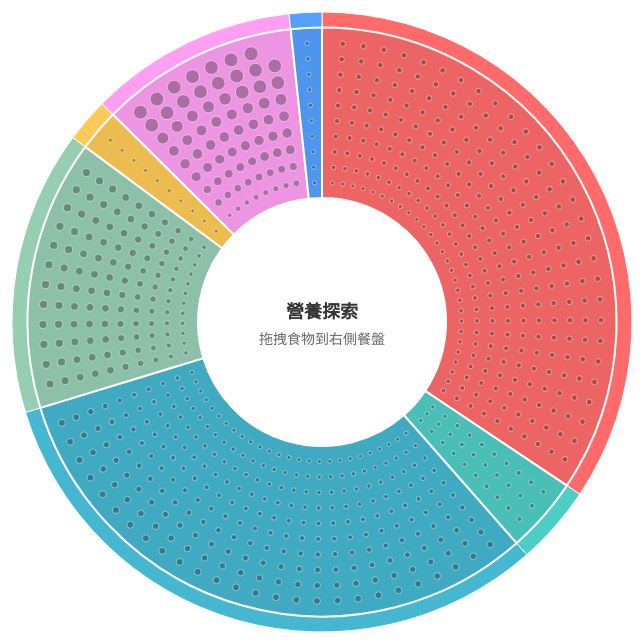
D3 v6 page, settled after 480 driven frames (8 s of simulated time); the page loaded 1 data file(s).


        // 全域變數
        let currentTDEE = Infinity;
        let currentStats = {
            Energy_kcal: 0, Protein_g: 0, Fat_g: 0, Carb_g: 0, Sugar_g: 0, Fiber_g: 0,
            VitA_mcg: 0, VitB6_mg: 0, VitB12_mcg: 0, VitC_mg: 0, VitE_mg: 0,
            Folate_mcg: 0, Niacin_mg: 0, Riboflavin_mg: 0, Thiamin_mg: 0,
            Calcium_mg: 0, Copper_mcg: 0, Iron_mg: 0, Magnesium_mg: 0,
            Manganese_mg: 0, Phosphorus_mg: 0, Selenium_mcg: 0, Zinc_mg: 0
        };
        let recommended = {};
        let inPlateItems = new Map();
        let allFoodsData = [];
        let currentGender = 'male';
        let currentAge = 30;
        let currentSortField = 'energy';
        let comparisonFoods = [];
        let globalProcessedData = [];
        let globalDietGroupColors = null;
        let nutritionDisplayMode = 'all';

        // 餐別比例設定
        const mealRatios = {
            breakfast: {
                name: '早餐',
                ratios: { grains: 30, protein: 20, vegetables: 30, others: 20 }
            },
            lunch: {
                name: '午餐',
                ratios: { grains: 40, protein: 30, vegetables: 25, others: 5 }
            },
            dinner: {
                name: '晚餐',
                ratios: { grains: 20, protein: 40, vegetables: 40, others: 0 }
            }
        };

        // 營養素建議攝取量 (RDA)
        const nutrientRDA = {
            Protein_g: { male: 56, female: 46 },
            Fat_g: null,
            Carb_g: null,
            Sugar_g: null,
            Fiber_g: {
                male: { '19-50': 38, '51+': 30 },
                female: { '19-50': 25, '51+': 21 }
            },
            VitA_mcg: { male: 900, female: 700 },
            VitB6_mg: { min: 1.3, max: 1.7 },
            VitB12_mcg: 2.4,
            VitC_mg: { male: 90, female: 75 },
            VitE_mg: 15,
            Folate_mcg: 400,
            Niacin_mg: { male: 16, female: 14 },
            Riboflavin_mg: { male: 1.3, female: 1.1 },
            Thiamin_mg: { male: 1.2, female: 1.1 },
            Calcium_mg: { min: 1000, max: 1200 },
            Copper_mcg: 900,
            Iron_mg: { male: 8, female: 18 },
            Magnesium_mg: { male: 420, female: 310 },
            Manganese_mg: { male: 2.3, female: 1.8 },
            Phosphorus_mg: 700,
            Selenium_mcg: 55,
            Zinc_mg: { male: 11, female: 8 }
        };

        // 餐盤中心位置
        const plateCenter = { x: 175, y: 175 };
        const plateRadius = 100;

        // 主要營養素圓圈位置
        const nutrientOffsets = {
            Energy_kcal: { x: 0, y: -140 },
            Protein_g: { x: 121, y: -70 },
            Fat_g: { x: 121, y: 70 },
            Carb_g: { x: 0, y: 140 },
            Sugar_g: { x: -121, y: 70 },
            Fiber_g: { x: -121, y: -70 }
        };

        // 營養素圓圈大小比例
        const nutrientScales = {
            Energy_kcal: d3.scaleSqrt().domain([0, 3000]).range([20, 35]).clamp(true),
            Protein_g: d3.scaleSqrt().domain([0, 200]).range([20, 35]).clamp(true),
            Fat_g: d3.scaleSqrt().domain([0, 150]).range([20, 35]).clamp(true),
            Carb_g: d3.scaleSqrt().domain([0, 400]).range([20, 35]).clamp(true),
            Sugar_g: d3.scaleSqrt().domain([0, 200]).range([20, 35]).clamp(true),
            Fiber_g: d3.scaleSqrt().domain([0, 100]).range([20, 35]).clamp(true)
        };

        // 更新餐別比例顯示
        function updateMealRatios() {
            const mealType = document.getElementById('mealType').value;
            const meal = mealRatios[mealType];
            const ratiosDiv = document.getElementById('meal-ratios');

            ratiosDiv.innerHTML = `
                <h4>${meal.name}建議比例</h4>
                <div class="ratio-item"><span>全穀類:</span><span>${meal.ratios.grains}%</span></div>
                <div class="ratio-item"><span>蛋豆魚肉類:</span><span>${meal.ratios.protein}%</span></div>
                <div class="ratio-item"><span>蔬菜水果:</span><span>${meal.ratios.vegetables}%</span></div>
                <div class="ratio-item"><span>其他:</span><span>${meal.ratios.others}%</span></div>
            `;
        }

        // 獲取營養素建議值
        function getNutrientRecommendation(nutrient) {
            const rda = nutrientRDA[nutrient];
            if (!rda) return null;

            if (typeof rda === 'number') return rda;

            if (rda.male && rda.female) {
                return rda[currentGender];
            }

            if (rda.min && rda.max) {
                return rda.min;
            }

            return rda;
        }

        // 計算纖維建議攝取量
        function getFiberRecommendation() {
            const fiberRDA = nutrientRDA.Fiber_g[currentGender];
            if (currentAge >= 51) {
                return fiberRDA['51+'];
            } else {
                return fiberRDA['19-50'];
            }
        }

        // TDEE 計算函數
        function calculateTDEE() {
            const h = +document.getElementById("height").value;
            const w = +document.getElementById("weight").value;
            const a = +document.getElementById("age").value;
            const g = document.getElementById("gender").value;
            const act = +document.getElementById("activity").value;

            if (!h || !w || !a || !act) {
                alert("請輸入完整資訊");
                return;
            }

            currentAge = a;
            currentGender = g;

            const bmr = g === "male"
                ? 10 * w + 6.25 * h - 5 * a + 5
                : 10 * w + 6.25 * h - 5 * a - 161;

            currentTDEE = bmr * act;

            document.getElementById("tdee-display").innerText = `TDEE: ${Math.round(currentTDEE)} kcal`;

            // 建議營養素攝取量計算
            recommended = {
                Energy_kcal: currentTDEE,
                Protein_g: getNutrientRecommendation('Protein_g'),
                Fat_g: (0.25 * currentTDEE) / 9,
                Carb_g: (0.5 * currentTDEE) / 4,
                Sugar_g: (0.1 * currentTDEE) / 4,
                Fiber_g: getFiberRecommendation(),
                VitA_mcg: getNutrientRecommendation('VitA_mcg'),
                VitB6_mg: getNutrientRecommendation('VitB6_mg'),
                VitB12_mcg: getNutrientRecommendation('VitB12_mcg'),
                VitC_mg: getNutrientRecommendation('VitC_mg'),
                VitE_mg: getNutrientRecommendation('VitE_mg'),
                Folate_mcg: getNutrientRecommendation('Folate_mcg'),
                Niacin_mg: getNutrientRecommendation('Niacin_mg'),
                Riboflavin_mg: getNutrientRecommendation('Riboflavin_mg'),
                Thiamin_mg: getNutrientRecommendation('Thiamin_mg'),
                Calcium_mg: getNutrientRecommendation('Calcium_mg'),
                Copper_mcg: getNutrientRecommendation('Copper_mcg'),
                Iron_mg: getNutrientRecommendation('Iron_mg'),
                Magnesium_mg: getNutrientRecommendation('Magnesium_mg'),
                Manganese_mg: getNutrientRecommendation('Manganese_mg'),
                Phosphorus_mg: getNutrientRecommendation('Phosphorus_mg'),
                Selenium_mcg: getNutrientRecommendation('Selenium_mcg'),
                Zinc_mg: getNutrientRecommendation('Zinc_mg')
            };

            updateNutrientsDisplay();
            updateNutrientStatus();
            document.getElementById("recommend-display").innerHTML = `
                <div>蛋白質: ${Math.round(recommended.Protein_g)} g</div>
                <div>脂肪: ${Math.round(recommended.Fat_g)} g</div>
                <div>碳水化合物: ${Math.round(recommended.Carb_g)} g</div>
                <div>纖維: ${Math.round(recommended.Fiber_g)} g</div>
            `;

            updateFoodAvailability();
        }

        // 建立營養素圓圈
        function createNutrientCircles() {
            const plateContainer = document.querySelector('.plate-container');

            Object.keys(nutrientOffsets).forEach(nutrient => {
                const offset = nutrientOffsets[nutrient];

                const circle = document.createElement('div');
                circle.className = 'nutrient-circle';
                circle.id = `nutrient-${nutrient}`;
                circle.style.left = `${plateCenter.x + offset.x - 25}px`;
                circle.style.top = `${plateCenter.y + offset.y - 25}px`;
                circle.style.width = '50px';
                circle.style.height = '50px';

                const label = nutrient.replace('_', ' ');
                circle.innerHTML = `<div>${label}<br/>0</div>`;

                plateContainer.appendChild(circle);
            });
        }

        // 更新營養素圓圈顯示
        function updateNutrientsDisplay() {
            Object.keys(nutrientOffsets).forEach(nutrient => {
                const circle = document.getElementById(`nutrient-${nutrient}`);
                const value = currentStats[nutrient];
                const recommendedValue = recommended[nutrient];

                // 更新大小
                const size = nutrientScales[nutrient](value);
                circle.style.width = `${size * 2}px`;
                circle.style.height = `${size * 2}px`;

                // 重新計算位置
                const offset = nutrientOffsets[nutrient];
                circle.style.left = `${plateCenter.x + offset.x - size}px`;
                circle.style.top = `${plateCenter.y + offset.y - size}px`;

                // 更新顏色狀態
                circle.classList.remove('complete', 'over-limit', 'insufficient', 'started');

                if (nutrient === 'Energy_kcal') {
                    if (value > currentTDEE) {
                        circle.classList.add('over-limit');
                    } else if (value >= currentTDEE * 0.8) {
                        circle.classList.add('complete');
                    } else if (value > 0) {
                        circle.classList.add('started');
                    }
                } else if (recommendedValue) {
                    if (value > recommendedValue) {
                        if (nutrient === 'Sugar_g') {
                            circle.classList.add('over-limit');
                        } else {
                            circle.classList.add('over-limit');
                        }
                    } else if (value >= recommendedValue) {
                        circle.classList.add('complete');
                    } else if (value > 0) {
                        circle.classList.add('started');
                    }
                }
                // 更新文字
                const label = nutrient.replace('_', '<br/>');
                const displayValue = value < 1 ? value.toFixed(1) : Math.round(value);
                circle.innerHTML = `<div>${label}<br/>${displayValue}</div>`;
            });

            document.getElementById('current-energy').textContent = Math.round(currentStats.Energy_kcal);
        }

        // 更新營養素狀態列表
        function updateNutrientStatus() {
            const nutrientList = document.getElementById('nutrient-list');
            let html = '';

            const mainNutrients = ['Protein_g', 'Fat_g', 'Carb_g', 'Sugar_g', 'Fiber_g'];
            const vitamins = ['VitA_mcg', 'VitB6_mg', 'VitB12_mcg', 'VitC_mg', 'VitE_mg', 'Folate_mcg', 'Niacin_mg', 'Riboflavin_mg', 'Thiamin_mg'];
            const minerals = ['Calcium_mg', 'Copper_mcg', 'Iron_mg', 'Magnesium_mg', 'Manganese_mg', 'Phosphorus_mg', 'Selenium_mcg', 'Zinc_mg'];

            [...mainNutrients, ...vitamins, ...minerals].forEach(nutrient => {
                const current = currentStats[nutrient];
                const target = recommended[nutrient];

                if (target) {
                    const percentage = (current / target) * 100;
                    let status = '';
                    let statusClass = '';

                    if (nutrient === 'Sugar_g' && current > target) {
                        status = '超標';
                        statusClass = 'over-limit';
                    } else if (percentage >= 100) {
                        status = '達標';
                        statusClass = 'complete';
                    } else if (percentage >= 50) {
                        status = `${Math.round(percentage)}%`;
                        statusClass = '';
                    } else {
                        status = `不足 (${Math.round(percentage)}%)`;
                        statusClass = 'insufficient';
                    }

                    const displayValue = current < 1 ? current.toFixed(2) : current.toFixed(1);
                    const displayTarget = target < 1 ? target.toFixed(2) : target.toFixed(1);
                    const unit = nutrient.includes('mcg') ? 'μg' : (nutrient.includes('mg') ? 'mg' : 'g');

                    html += `
                        <div class="nutrient-item">
                            <span>${nutrient.replace('_', ' ').replace('mcg', '').replace('mg', '').replace('g', '')}:</span>
                            <span class="nutrient-value ${statusClass}">${displayValue}/${displayTarget}${unit} (${status})</span>
                        </div>
                    `;
                }
            });

            nutrientList.innerHTML = html;
        }

        // 更新食物可用性
        function updateFoodAvailability() {
            d3.selectAll('.individual-food').each(function (d) {
                const circle = d3.select(this);

                // 檢查是否已在餐盤中
                if (d.inPlate) {
                    return; // 已在餐盤中的不處理
                }

                let shouldDisable = false;

                // 檢查 TDEE 限制
                if (currentTDEE !== Infinity) {
                    const wouldExceedTDEE = (currentStats.Energy_kcal + d.energy) > currentTDEE;
                    if (wouldExceedTDEE) {
                        shouldDisable = true;
                    }
                }

                // 檢查營養素是否會過量
                if (recommended.Sugar_g && (currentStats.Sugar_g + d.sugar) > recommended.Sugar_g * 1.2) {
                    shouldDisable = true;
                }
                if (recommended.Protein_g && (currentStats.Protein_g + d.protein) > recommended.Protein_g * 2) {
                    shouldDisable = true;
                }
                if (recommended.Fat_g && (currentStats.Fat_g + d.fat) > recommended.Fat_g * 1.5) {
                    shouldDisable = true;
                }

                // 設定樣式
                if (shouldDisable) {
                    circle.classed('disabled', true)
                        .style('opacity', 0.3)
                        .style('pointer-events', 'none')
                        .style('cursor', 'not-allowed');
                } else {
                    circle.classed('disabled', false)
                        .style('opacity', 0.9)
                        .style('pointer-events', 'all')
                        .style('cursor', 'pointer');
                }
            });
        }

        // 在餐盤中顯示食物
        function addFoodToPlate(food) {
            const plate = document.getElementById('plate');
            const foodItem = document.createElement('div');
            foodItem.className = 'plate-food-item';
            foodItem.id = `plate-food-${food.id}`;

            // 隨機位置在餐盤內
            const angle = Math.random() * 2 * Math.PI;
            const radius = Math.random() * (plateRadius - 20) + 10;
            const x = Math.cos(angle) * radius + plateRadius;
            const y = Math.sin(angle) * radius + plateRadius;

            foodItem.style.left = `${x - 6}px`;
            foodItem.style.top = `${y - 6}px`;
            foodItem.style.backgroundColor = food.dietGroupColor;
            foodItem.title = food.description;

            // 拖拽移除功能
            let isDragging = false;
            let startX, startY;

            foodItem.onmousedown = (e) => {
                isDragging = false;
                startX = e.clientX;
                startY = e.clientY;

                const onMouseMove = (e) => {
                    const dx = e.clientX - startX;
                    const dy = e.clientY - startY;

                    if (Math.abs(dx) > 5 || Math.abs(dy) > 5) {
                        isDragging = true;
                    }

                    if (isDragging) {
                        foodItem.style.left = `${parseInt(foodItem.style.left) + dx}px`;
                        foodItem.style.top = `${parseInt(foodItem.style.top) + dy}px`;
                        startX = e.clientX;
                        startY = e.clientY;
                    }
                };

                const onMouseUp = (e) => {
                    document.removeEventListener('mousemove', onMouseMove);
                    document.removeEventListener('mouseup', onMouseUp);

                    if (isDragging) {
                        // 檢查是否拖出餐盤
                        const rect = foodItem.getBoundingClientRect();
                        const plateRect = document.querySelector('.plate').getBoundingClientRect();

                        const centerX = rect.left + rect.width / 2;
                        const centerY = rect.top + rect.height / 2;

                        const isOutside = centerX < plateRect.left ||
                            centerX > plateRect.right ||
                            centerY < plateRect.top ||
                            centerY > plateRect.bottom;

                        if (isOutside) {
                            removeFoodFromPlate(food);
                        }
                    } else {
                        // 點擊移除
                        removeFoodFromPlate(food);
                    }
                };

                document.addEventListener('mousemove', onMouseMove);
                document.addEventListener('mouseup', onMouseUp);
            };

            plate.appendChild(foodItem);
        }

        // 從餐盤移除食物
        function removeFoodFromPlate(food) {
            const foodItem = document.getElementById(`plate-food-${food.id}`);
            if (foodItem) {
                foodItem.remove();
            }

            // 更新統計
            food.inPlate = false;
            inPlateItems.delete(food.id);

            // 扣除營養素
            Object.keys(currentStats).forEach(nutrient => {
                const nutrientKey = nutrient.charAt(0).toLowerCase() + nutrient.slice(1);
                if (food[nutrientKey] !== undefined) {
                    currentStats[nutrient] -= food[nutrientKey];
                }
            });

            // 特殊處理欄位名稱不同的情況
            currentStats.Energy_kcal -= food.energy || 0;
            currentStats.Protein_g -= food.protein || 0;
            currentStats.Fat_g -= food.fat || 0;
            currentStats.Carb_g -= food.carb || 0;
            currentStats.Sugar_g -= food.sugar || 0;
            currentStats.Fiber_g -= food.fiber || 0;
            currentStats.VitC_mg -= food.vitC || 0;
            currentStats.Calcium_mg -= food.calcium || 0;
            currentStats.Iron_mg -= food.iron || 0;

            updateNutrientsDisplay();
            updateNutrientStatus();
            updateFoodAvailability();

            // 重新顯示圓形
            // 重新顯示並回到原位
            // 重新顯示並回原 donut 位置
            d3.selectAll('.individual-food')
                .each(function (d) {
                    if (d.id === food.id) {
                        d3.select(this)
                            .style('display', null) // 恢復顯示
                            .transition()
                            .duration(600)
                            .ease(d3.easeCubicOut)
                            .attr('cx', d.originalX)
                            .attr('cy', d.originalY);
                    }
                });


        }

        // 載入並處理資料
        async function loadData() {
            try {
                console.log('開始載入 CSV 資料...');

                const rawData = await d3.csv("test_labeled_new.csv");
                console.log('原始資料筆數:', rawData.length);

                const data = rawData
                    .map(d => ({
                        id: +d.ID,
                        foodGroup: d.FoodGroup?.trim(),
                        description: d.Descrip?.trim(),
                        energy: +d.Energy_kcal || 0,
                        protein: +d.Protein_g || 0,
                        fat: +d.Fat_g || 0,
                        carb: +d.Carb_g || 0,
                        sugar: +d.Sugar_g || 0,
                        fiber: +d.Fiber_g || 0,
                        vitA: +d.VitA_mcg || 0,
                        vitB6: +d.VitB6_mg || 0,
                        vitB12: +d.VitB12_mcg || 0,
                        vitC: +d.VitC_mg || 0,
                        vitE: +d.VitE_mg || 0,
                        folate: +d.Folate_mcg || 0,
                        niacin: +d.Niacin_mg || 0,
                        riboflavin: +d.Riboflavin_mg || 0,
                        thiamin: +d.Thiamin_mg || 0,
                        calcium: +d.Calcium_mg || 0,
                        copper: +d.Copper_mcg || 0,
                        iron: +d.Iron_mg || 0,
                        magnesium: +d.Magnesium_mg || 0,
                        manganese: +d.Manganese_mg || 0,
                        phosphorus: +d.Phosphorus_mg || 0,
                        selenium: +d.Selenium_mcg || 0,
                        zinc: +d.Zinc_mg || 0,
                        vitA_USRDA: +d.VitA_USRDA || 0,
                        vitB6_USRDA: +d.VitB6_USRDA || 0,
                        vitB12_USRDA: +d.VitB12_USRDA || 0,
                        vitC_USRDA: +d.VitC_USRDA || 0,
                        vitE_USRDA: +d.VitE_USRDA || 0,
                        folate_USRDA: +d.Folate_USRDA || 0,
                        niacin_USRDA: +d.Niacin_USRDA || 0,
                        riboflavin_USRDA: +d.Riboflavin_USRDA || 0,
                        thiamin_USRDA: +d.Thiamin_USRDA || 0,
                        calcium_USRDA: +d.Calcium_USRDA || 0,
                        copper_USRDA: +d.Copper_USRDA || 0,
                        magnesium_USRDA: +d.Magnesium_USRDA || 0,
                        phosphorus_USRDA: +d.Phosphorus_USRDA || 0,
                        selenium_USRDA: +d.Selenium_USRDA || 0,
                        zinc_USRDA: +d.Zinc_USRDA || 0,
                        dietGroup: d.Diet_Group?.trim()
                    }))
                    .filter(d => d.energy > 0 && d.dietGroup && d.foodGroup);

                console.log('處理後的資料筆數:', data.length);
                allFoodsData = data;
                return data;
            } catch (error) {
                console.error('CSV 載入錯誤:', error);
                throw error;
            }
        }

        // 主要繪圖函數
        async function createMultiLayerDonut() {
            try {
                const data = await loadData();

                if (data.length === 0) {
                    document.getElementById('loading').textContent = '載入的資料為空，請檢查檔案內容';
                    return;
                }

                // 建立營養素圓圈
                createNutrientCircles();

                // 隱藏載入畫面，顯示圖表
                document.getElementById('loading').style.display = 'none';
                document.getElementById('chart-wrapper').style.display = 'block';

                // 處理資料結構
                const dietGroupData = d3.group(data, d => d.dietGroup);

                const processedData = [];
                const dietGroupColors = d3.scaleOrdinal([
                    '#FF6B6B', '#4ECDC4', '#45B7D1', '#96CEB4',
                    '#FECA57', '#FF9FF3', '#54A0FF', '#5F27CD',
                    '#00D2D3', '#FF9F43', '#10AC84', '#EE5A24'
                ]);

                let totalFoods = 0;
                let totalEnergy = 0;

                Array.from(dietGroupData.entries()).forEach(([dietGroup, dietFoods]) => {
                    const foodGroupData = d3.group(dietFoods, d => d.foodGroup);

                    Array.from(foodGroupData.entries()).forEach(([foodGroup, foods]) => {
                        const sortedFoods = foods.sort((a, b) => b.energy - a.energy);

                        sortedFoods.forEach(food => {
                            processedData.push({
                                ...food,
                                dietGroup,
                                foodGroup,
                                dietGroupColor: dietGroupColors(dietGroup)
                            });
                            totalFoods++;
                            totalEnergy += food.energy;
                        });
                    });
                });

                // 更新統計資訊
                document.getElementById('total-foods').textContent = totalFoods;
                document.getElementById('diet-groups').textContent = new Set(data.map(d => d.dietGroup)).size;
                document.getElementById('food-groups').textContent = new Set(data.map(d => d.foodGroup)).size;
                document.getElementById('avg-energy').textContent = Math.round(totalEnergy / totalFoods);

                globalProcessedData = processedData;
                globalDietGroupColors = dietGroupColors;

                // 繪製圖表
                drawDonutChart(processedData, dietGroupColors);
                setupComparisonPanel();
                setupSortingControls();
                setupNutritionModeSelector();
                addClearButton(); // 加上這一行

            } catch (error) {
                console.error('繪圖過程發生錯誤:', error);
                document.getElementById('loading').textContent = `載入失敗: ${error.message}`;
            }
        }

        // 繪製甜甜圈圖表的函數
        function drawDonutChart(processedData, dietGroupColors) {
            console.log('開始繪製圖表，資料筆數:', processedData.length);

            // 清除之前的 SVG 內容
            d3.select('#donut-chart').selectAll("*").remove();

            // 設定 SVG 尺寸
            const width = 700;
            const height = 700;
            const radius = Math.min(width, height) / 2 - 40;

            const svg = d3.select('#donut-chart')
                .attr('width', width)
                .attr('height', height);

            const g = svg.append('g')
                .attr('transform', `translate(${width / 2}, ${height / 2})`);

            // 計算每個 diet group 的資料
            const dietGroupData = d3.group(processedData, d => d.dietGroup);

            const dietGroupPieData = Array.from(dietGroupData.entries()).map(([dietGroup, foods]) => ({
                dietGroup,
                value: d3.sum(foods, d => d.energy),
                totalEnergy: d3.sum(foods, d => d.energy),
                color: dietGroupColors(dietGroup)
            }));

            // 建立餅圖生成器
            const pie = d3.pie()
                .value(d => d.value)
                .sort(null);

            const pieData = pie(dietGroupPieData);

            // 外圈：Diet Groups
            const outerRadius = radius;
            const innerRadius = radius * 0.95;

            const outerArc = d3.arc()
                .innerRadius(innerRadius)
                .outerRadius(outerRadius);

            g.selectAll('.outer-arc')
                .data(pieData)
                .join('path')
                .attr('class', 'outer-arc')
                .attr('d', outerArc)
                .attr('fill', d => d.data.color)
                .attr('stroke', '#fff')
                .attr('stroke-width', 1)
                .style('cursor', 'pointer')
                .on('mouseover', function (event, d) {
                    const foods = dietGroupData.get(d.data.dietGroup);
                    showTooltip(event, {
                        title: d.data.dietGroup,
                        content: `食物數量: ${foods.length}<br/>總熱量: ${d.data.totalEnergy.toFixed(1)} kcal`
                    });
                })
                .on('mouseout', hideTooltip);

            // Food Group 層
            const middleRadius = radius * 0.95;
            const middleInnerRadius = radius * 0.4;

            pieData.forEach((dietGroupSlice, index) => {
                const dietGroupName = dietGroupSlice.data.dietGroup;
                const safeDietGroupName = dietGroupName.replace(/[^a-zA-Z0-9一-鿿]/g, '-');
                const dietGroupFoods = processedData.filter(d => d.dietGroup === dietGroupName);

                const foodGroupPieData = [{
                    foodGroup: dietGroupName,
                    value: d3.sum(dietGroupFoods, d => d.energy),
                    energy: d3.sum(dietGroupFoods, d => d.energy),
                    dietGroup: dietGroupName,
                    color: d3.color(dietGroupSlice.data.color).darker(0.2)
                }];

                const foodGroupPie = d3.pie()
                    .value(d => d.value)
                    .startAngle(dietGroupSlice.startAngle)
                    .endAngle(dietGroupSlice.endAngle)
                    .sort(null);

                const foodGroupSlices = foodGroupPie(foodGroupPieData);

                const middleArc = d3.arc()
                    .innerRadius(middleInnerRadius)
                    .outerRadius(middleRadius);

                g.selectAll(`.middle-arc-${safeDietGroupName}`)
                    .data(foodGroupSlices)
                    .join('path')
                    .attr('class', `middle-arc-${safeDietGroupName}`)
                    .attr('d', middleArc)
                    .attr('fill', d => d.data.color)
                    .attr('stroke', '#fff')
                    .attr('stroke-width', 2)
                    .style('cursor', 'pointer')
                    .on('mouseover', function (event, d) {
                        showTooltip(event, {
                            title: d.data.dietGroup,
                            content: `食物數量: ${dietGroupFoods.length}<br/>總熱量: ${d.data.energy.toFixed(1)} kcal`
                        });
                    })
                    .on('mouseout', hideTooltip);

                // 繪製食物圓點
                foodGroupSlices.forEach((foodGroupSlice) => {
                    const foodGroupName = foodGroupSlice.data.foodGroup;
                    const individualFoods = dietGroupFoods;


                    const sortedFoods = individualFoods.sort((a, b) => {
                        const aValue = a[currentSortField] || 0;
                        const bValue = b[currentSortField] || 0;
                        return aValue - bValue;  // 改成從小排到大
                    });


                    const angleRange = foodGroupSlice.endAngle - foodGroupSlice.startAngle;
                    const ringWidth = middleRadius - middleInnerRadius;

                    const avgRadius = (middleRadius + middleInnerRadius) / 2;
                    const arcLength = angleRange * avgRadius;
                    const circleSpacing = 16;
                    const maxCirclesPerRow = Math.max(1, Math.floor(arcLength / circleSpacing));
                    const maxRows = Math.max(1, Math.floor(ringWidth / 16));
                    const maxCircles = maxCirclesPerRow * maxRows;

                    const foodsToShow = sortedFoods.slice(0, Math.min(maxCircles, sortedFoods.length));

                    if (foodsToShow.length === 0) return;

                    // 計算全域圓形大小比例
                    const allValues = globalProcessedData.map(food => food[currentSortField] || 0);
                    const globalMaxValue = Math.max(...allValues);
                    const globalMinValue = Math.min(...allValues);
                    const globalRange = globalMaxValue - globalMinValue || 1;

                    const circlesPerRow = Math.min(maxCirclesPerRow, foodsToShow.length);
                    const rows = Math.ceil(foodsToShow.length / circlesPerRow);

                    foodsToShow.forEach((food, foodIndex) => {
                        const row = Math.floor(foodIndex / circlesPerRow);
                        const col = foodIndex % circlesPerRow;

                        const angleStep = angleRange / (circlesPerRow + 1);
                        const angle = foodGroupSlice.startAngle + angleStep * (col + 1);

                        const radiusStep = ringWidth / (rows + 1);
                        const currentRadius = middleInnerRadius + radiusStep * (row + 1);

                        const x = Math.cos(angle - Math.PI / 2) * currentRadius;
                        const y = Math.sin(angle - Math.PI / 2) * currentRadius;

                        food.originalX = x;
                        food.originalY = y;

                        const sortValue = food[currentSortField] || 0;
                        const normalizedValue = (sortValue - globalMinValue) / globalRange;
                        const circleRadius = 2 + normalizedValue * 5;

                        g.append('circle')
                            .datum(food)  // ← 加上這一行！
                            .attr('class', 'individual-food draggable') // 確保有這個 class
                            .attr('cx', x)
                            .attr('cy', y)
                            .attr('r', circleRadius)
                            .attr('fill', d3.color(dietGroupColors(dietGroupName)).darker(1.2))
                            .attr('stroke', '#fff')
                            .attr('stroke-width', 0.5)
                            .attr('opacity', 0.9)
                            .style('cursor', 'pointer')
                            .attr('data-food-id', food.id)
                            .call(d3.drag()
                                .on('start', function (event) {
                                    d3.select(this).attr('opacity', 0.5);
                                })
                                .on('drag', function (event) {
                                    d3.select(this)
                                        .attr('cx', event.x)
                                        .attr('cy', event.y);
                                })

                                .on('end', function (event, d) {
                                    const circle = d3.select(this);
                                    circle.attr('opacity', 0.9);

                                    // 檢查是否拖拽到餐盤區域
                                    const plateRect = document.querySelector('.plate').getBoundingClientRect();

                                    // 計算相對於餐盤的位置
                                    const relativeX = event.sourceEvent.clientX - plateRect.left - plateRadius;
                                    const relativeY = event.sourceEvent.clientY - plateRect.top - plateRadius;
                                    const distanceToPlateCenter = Math.sqrt(relativeX * relativeX + relativeY * relativeY);

                                    const isInPlate = distanceToPlateCenter < plateRadius;

                                    // 檢查是否拖拽到比較面板
                                    const comparisonPanel = document.querySelector('.comparison-panel');
                                    const comparisonRect = comparisonPanel.getBoundingClientRect();

                                    const isInComparison = event.sourceEvent.clientX >= comparisonRect.left &&
                                        event.sourceEvent.clientX <= comparisonRect.right &&
                                        event.sourceEvent.clientY >= comparisonRect.top &&
                                        event.sourceEvent.clientY <= comparisonRect.bottom;

                                    if (isInPlate && !d.inPlate) {

                                        // 添加到餐盤
                                        d.inPlate = true;
                                        inPlateItems.set(d.id, d);

                                        // 更新營養統計
                                        currentStats.Energy_kcal += d.energy;
                                        currentStats.Protein_g += d.protein;
                                        currentStats.Fat_g += d.fat;
                                        currentStats.Carb_g += d.carb;
                                        currentStats.Sugar_g += d.sugar;
                                        currentStats.Fiber_g += d.fiber;
                                        currentStats.VitA_mcg += d.vitA || 0;
                                        currentStats.VitB6_mg += d.vitB6 || 0;
                                        currentStats.VitB12_mcg += d.vitB12 || 0;
                                        currentStats.VitC_mg += d.vitC || 0;
                                        currentStats.VitE_mg += d.vitE || 0;
                                        currentStats.Folate_mcg += d.folate || 0;
                                        currentStats.Niacin_mg += d.niacin || 0;
                                        currentStats.Riboflavin_mg += d.riboflavin || 0;
                                        currentStats.Thiamin_mg += d.thiamin || 0;
                                        currentStats.Calcium_mg += d.calcium || 0;
                                        currentStats.Copper_mcg += d.copper || 0;
                                        currentStats.Iron_mg += d.iron || 0;
                                        currentStats.Magnesium_mg += d.magnesium || 0;
                                        currentStats.Manganese_mg += d.manganese || 0;
                                        currentStats.Phosphorus_mg += d.phosphorus || 0;
                                        currentStats.Selenium_mcg += d.selenium || 0;
                                        currentStats.Zinc_mg += d.zinc || 0;

                                        updateNutrientsDisplay();
                                        updateNutrientStatus();
                                        updateFoodAvailability();

                                        // 在餐盤中顯示食物
                                        addFoodToPlate(d);

                                        // 隱藏圓形
                                        circle.style('display', 'none');

                                    } else if (isInComparison) {
                                        // 添加到比較面板
                                        addToComparison(d);
                                        circle.attr('cx', x).attr('cy', y);
                                    } else {
                                        // 回到原位置
                                        circle.attr('cx', x).attr('cy', y);
                                    }
                                })

                            )
                            .on('click', function (event) {
                                event.stopPropagation();
                                addToComparison(food);
                            })
                            .on('mouseover', function (event) {
                                d3.select(this)
                                    .transition()
                                    .duration(150)
                                    .attr('r', circleRadius * 1.2)
                                    .attr('opacity', 1);

                                showTooltip(event, {
                                    title: food.description.length > 35 ?
                                        food.description.substring(0, 35) + '...' :
                                        food.description,
                                    content: `膳食群組: ${food.dietGroup}<br/>食物群組: ${food.foodGroup}<br/>熱量: ${food.energy.toFixed(1)} kcal<br/>蛋白質: ${food.protein.toFixed(1)}g<br/>脂肪: ${food.fat.toFixed(1)}g<br/>碳水化合物: ${food.carb.toFixed(1)}g<br/>當前排序: ${getSortFieldDisplayName(currentSortField)} = ${sortValue.toFixed(2)}<br/><br/>點擊或拖拽到下方面板進行比較`
                                });
                            })
                            .on('mouseout', function () {
                                d3.select(this)
                                    .transition()
                                    .duration(150)
                                    .attr('r', circleRadius)
                                    .attr('opacity', 0.9);

                                hideTooltip();
                            });
                    });
                });
            });

            console.log('圖表繪製完成！');
            createLegend(Array.from(new Set(processedData.map(d => d.dietGroup))), dietGroupColors);
        }

        // 更新圓點位置和大小（帶動畫）
        function updateFoodCircles() {
            const allValues = globalProcessedData.map(food => food[currentSortField] || 0);
            const globalMaxValue = Math.max(...allValues);
            const globalMinValue = Math.min(...allValues);
            const globalRange = globalMaxValue - globalMinValue || 1;

            d3.selectAll('circle[data-food-id]').each(function () {
                const circle = d3.select(this);
                const foodId = +circle.attr('data-food-id');
                const food = globalProcessedData.find(f => f.id === foodId);

                if (food) {
                    const sortValue = food[currentSortField] || 0;
                    const normalizedValue = (sortValue - globalMinValue) / globalRange;
                    const newRadius = 2 + normalizedValue * 5;

                    circle.transition()
                        .duration(800)
                        .ease(d3.easeCubicOut)
                        .attr('r', newRadius);
                }
            });
        }

        // 設置排序功能
        function setupSortingControls() {
            const sortSelector = document.getElementById('sort-selector');
            const applyButton = document.getElementById('apply-sort');

            sortSelector.value = currentSortField;

            function applySorting() {
                const selectedField = sortSelector.value;
                currentSortField = selectedField;

                console.log('重新排序依據:', selectedField);

                // 重新繪製圖表（保持結構，只更新圓點）
                drawDonutChart(globalProcessedData, globalDietGroupColors);

                const centerSubtitle = document.querySelector('.center-subtitle');
                centerSubtitle.textContent = `依${getSortFieldDisplayName(selectedField)}排序`;
            }

            applyButton.addEventListener('click', applySorting);
        }

        function getSortFieldDisplayName(field) {
            const fieldNames = {
                'energy': '熱量', 'protein': '蛋白質', 'fat': '脂肪', 'carb': '碳水化合物',
                'sugar': '糖分', 'fiber': '纖維', 'vitA': '維生素A', 'vitB6': '維生素B6',
                'vitB12': '維生素B12', 'vitC': '維生素C', 'vitE': '維生素E',
                'folate': '葉酸', 'niacin': '菸鹼酸', 'riboflavin': '核黃素',
                'thiamin': '硫胺素', 'calcium': '鈣', 'copper': '銅', 'iron': '鐵',
                'magnesium': '鎂', 'manganese': '錳', 'phosphorus': '磷',
                'selenium': '硒', 'zinc': '鋅', 'vitA_USRDA': '維生素A USRDA',
                'vitB6_USRDA': '維生素B6 USRDA', 'vitB12_USRDA': '維生素B12 USRDA',
                'vitC_USRDA': '維生素C USRDA', 'vitE_USRDA': '維生素E USRDA',
                'folate_USRDA': '葉酸 USRDA', 'niacin_USRDA': '菸鹼酸 USRDA',
                'riboflavin_USRDA': '核黃素 USRDA', 'thiamin_USRDA': '硫胺素 USRDA',
                'calcium_USRDA': '鈣 USRDA', 'copper_USRDA': '銅 USRDA',
                'magnesium_USRDA': '鎂 USRDA', 'phosphorus_USRDA': '磷 USRDA',
                'selenium_USRDA': '硒 USRDA', 'zinc_USRDA': '鋅 USRDA'
            };
            return fieldNames[field] || field;
        }

        // 比較面板功能
        function addToComparison(food) {
            if (comparisonFoods.find(f => f.id === food.id)) return;
            comparisonFoods.push(food);
            updateComparisonPanel();
        }

        function removeFromComparison(foodId) {
            comparisonFoods = comparisonFoods.filter(f => f.id !== foodId);
            updateComparisonPanel();
        }

        function clearComparison() {
            comparisonFoods = [];
            updateComparisonPanel();
        }

        function updateComparisonPanel() {
            const container = document.getElementById('comparison-items');
            const hint = document.querySelector('.comparison-hint');

            if (comparisonFoods.length === 0) {
                hint.style.display = 'block';
                container.innerHTML = '';
                return;
            }

            hint.style.display = 'none';

            container.innerHTML = comparisonFoods.map(food => `
                <div class="comparison-item" data-food-id="${food.id}">
                    <div class="comparison-item-header">
                        <div class="comparison-item-title">${food.description.length > 50 ? food.description.substring(0, 50) + '...' : food.description}</div>
                        <button class="comparison-item-remove" onclick="removeFromComparison(${food.id})">×</button>
                    </div>
                    <div class="comparison-item-info">
                        ${food.dietGroup} | ${food.foodGroup}
                    </div>
                    <div class="nutrition-chart" id="nutrition-chart-${food.id}"></div>
                </div>
            `).join('');

            comparisonFoods.forEach(food => {
                drawNutritionChart(food);
            });
        }

        function drawNutritionChart(food) {
            const containerId = `nutrition-chart-${food.id}`;
            const container = document.getElementById(containerId);
            if (!container) return;

            container.innerHTML = '';

            const width = 380;
            // const height = 250;
            const height = 280;
            const centerX = width / 2;
            const centerY = height / 2 + 30;

            const svg = d3.select(container)
                .append('svg')
                .attr('width', width)
                .attr('height', height);

            // 根據顯示模式選擇要顯示的營養素 - 修正USRDA計算
            let nutrientsToShow = [];
            let macrosToShow = [];


            if (nutritionDisplayMode === 'all' || nutritionDisplayMode === 'micro') {
                nutrientsToShow = [
                    { name: 'VitA', value: (food.vitA_USRDA || 0) * 100, color: '#FF6B6B', unit: '%' },
                    { name: 'VitB6', value: (food.vitB6_USRDA || 0) * 100, color: '#4ECDC4', unit: '%' },
                    { name: 'VitB12', value: (food.vitB12_USRDA || 0) * 100, color: '#45B7D1', unit: '%' },
                    { name: 'VitC', value: (food.vitC_USRDA || 0) * 100, color: '#96CEB4', unit: '%' },
                    { name: 'VitE', value: (food.vitE_USRDA || 0) * 100, color: '#FECA57', unit: '%' },
                    { name: 'Folate', value: (food.folate_USRDA || 0) * 100, color: '#FF9FF3', unit: '%' },
                    { name: 'Ca', value: (food.calcium_USRDA || 0) * 100, color: '#54A0FF', unit: '%' },
                    { name: 'Fe', value: (food.iron_USRDA || 0) * 100, color: '#5F27CD', unit: '%' },
                    { name: 'Mg', value: (food.magnesium_USRDA || 0) * 100, color: '#00D2D3', unit: '%' },
                    { name: 'Zn', value: (food.zinc_USRDA || 0) * 100, color: '#FF9F43', unit: '%' }
                ];

                // 只在 'all' 模式下添加 Fiber，避免重複
                if (nutritionDisplayMode === 'all') {
                    nutrientsToShow = [
                        { name: 'VitA', value: (food.vitA_USRDA || 0) * 100, color: '#FF6B6B', unit: '%' },
                        { name: 'VitB6', value: (food.vitB6_USRDA || 0) * 100, color: '#4ECDC4', unit: '%' },
                        { name: 'VitB12', value: (food.vitB12_USRDA || 0) * 100, color: '#45B7D1', unit: '%' },
                        { name: 'VitC', value: (food.vitC_USRDA || 0) * 100, color: '#96CEB4', unit: '%' },
                        { name: 'VitE', value: (food.vitE_USRDA || 0) * 100, color: '#FECA57', unit: '%' },
                        { name: 'Folate', value: (food.folate_USRDA || 0) * 100, color: '#FF9FF3', unit: '%' },
                        { name: 'Ca', value: (food.calcium_USRDA || 0) * 100, color: '#54A0FF', unit: '%' },
                        { name: 'Fe', value: (food.iron_USRDA || 0) * 100, color: '#5F27CD', unit: '%' },
                        { name: 'Mg', value: (food.magnesium_USRDA || 0) * 100, color: '#00D2D3', unit: '%' },
                        { name: 'Zn', value: (food.zinc_USRDA || 0) * 100, color: '#FF9F43', unit: '%' }
                    ];
                    macrosToShow = [
                        { name: 'Protein', value: food.protein, color: '#8D6E63', unit: 'g' },
                        { name: 'Fat', value: food.fat, color: '#757575', unit: 'g' },
                        { name: 'Carb', value: food.carb, color: '#9E9E9E', unit: 'g' },
                        { name: 'Sugar', value: food.sugar, color: '#795548', unit: 'g' },
                        { name: 'Fiber', value: food.fiber, color: '#4CAF50', unit: 'g' }
                    ];
                }
            }

            if (nutritionDisplayMode === 'macro') {
                macrosToShow = [
                    { name: 'Protein', value: food.protein, color: '#8D6E63', unit: 'g' },
                    { name: 'Fat', value: food.fat, color: '#757575', unit: 'g' },
                    { name: 'Carb', value: food.carb, color: '#9E9E9E', unit: 'g' },
                    { name: 'Sugar', value: food.sugar, color: '#795548', unit: 'g' },
                    { name: 'Fiber', value: food.fiber, color: '#4CAF50', unit: 'g' }
                ];
            }


            // 頂部顯示ID和食物名稱
            svg.append('text')
                .attr('x', centerX)
                // .attr('y', 20)
                .attr('y', 25)
                .attr('text-anchor', 'middle')
                .attr('font-size', '14px')
                .attr('font-weight', 'bold')
                .attr('fill', '#333')
                .text(`ID ${food.id} - ${food.description.substring(0, 25)}${food.description.length > 25 ? '...' : ''}`);

            // 中央空心圓 - 改小一點
            const centralRadius = 15;
            svg.append('circle')
                .attr('cx', centerX)
                .attr('cy', centerY)
                .attr('r', centralRadius)
                .attr('fill', 'none')
                .attr('stroke', '#ddd')
                .attr('stroke-width', 2);

            // 能量bar - 垂直橘色bar，從中心圓向上延伸
            const energyBarHeight = Math.min(70, Math.max(15, food.energy * 0.08));
            const energyBarY = centerY - centralRadius - energyBarHeight;

            svg.append('rect')
                .attr('x', centerX - 6)
                .attr('y', energyBarY)
                .attr('width', 12)
                .attr('height', energyBarHeight)
                .attr('fill', '#FF9800')
                .attr('opacity', 0.9);

            // 能量bar的連接線
            svg.append('line')
                .attr('x1', centerX)
                .attr('y1', centerY - centralRadius)
                .attr('x2', centerX)
                .attr('y2', energyBarY + energyBarHeight)
                .attr('stroke', '#FF9800')
                .attr('stroke-width', 3)
                .attr('opacity', 0.8);

            svg.append('text')
                .attr('x', centerX)
                .attr('y', energyBarY - 8)
                .attr('text-anchor', 'middle')
                .attr('font-size', '10px')
                .attr('font-weight', 'bold')
                .attr('fill', '#FF9800')
                .text(`${food.energy.toFixed(0)} kcal`);

            // 繪製維生素礦物質線條（從中心圓向外延伸到圓周，避開五大營養素位置）
            if (nutrientsToShow.length > 0) {
                const outerRadius = 90;

                // 為維生素礦物質分配剩餘的角度空間，避開五大營養素和能量bar
                const occupiedAngles = [];

                // 能量bar佔據上方 -π/6 到 π/6
                occupiedAngles.push({ start: -Math.PI / 6, end: Math.PI / 6 });

                // 為維生素礦物質找到可用的角度空間
                const availableAngles = [];
                let currentAngle = 0;
                const totalAngle = 2 * Math.PI;
                const stepSize = totalAngle / (nutrientsToShow.length * 2); // 給更多空間

                for (let i = 0; i < nutrientsToShow.length; i++) {
                    let angle = (i / nutrientsToShow.length) * totalAngle;

                    // 檢查是否與佔用角度衝突，如果衝突則調整
                    let conflict = true;
                    let attempts = 0;
                    while (conflict && attempts < 20) {
                        conflict = false;
                        for (let occupied of occupiedAngles) {
                            if (angle >= occupied.start && angle <= occupied.end) {
                                angle += stepSize;
                                if (angle >= totalAngle) angle -= totalAngle;
                                conflict = true;
                                break;
                            }
                        }
                        attempts++;
                    }

                    availableAngles.push(angle);
                }
                const angleStep = (2 * Math.PI) / nutrientsToShow.length;

                nutrientsToShow.forEach((nutrient, i) => {
                    const angle = angleStep * i;

                    const isZeroValue = nutrient.value === 0;
                    const textColor = isZeroValue ? '#999' : nutrient.color;
                    const circleColor = isZeroValue ? '#ccc' : nutrient.color;

                    const startX = centerX + Math.cos(angle) * centralRadius;
                    const startY = centerY + Math.sin(angle) * centralRadius;

                    let lineLength = isZeroValue ? 2 :
                        nutrient.unit === '%'
                            ? Math.min(50, Math.max(8, (nutrient.value / 100) * 40 + 10))
                            : Math.min(50, Math.max(8, nutrient.value * 2 + 10));

                    const endX = centerX + Math.cos(angle) * (centralRadius + lineLength);
                    const endY = centerY + Math.sin(angle) * (centralRadius + lineLength);

                    svg.append('line')
                        .attr('x1', startX)
                        .attr('y1', startY)
                        .attr('x2', endX)
                        .attr('y2', endY)
                        .attr('stroke', circleColor)
                        .attr('stroke-width', 2.5)
                        .attr('opacity', isZeroValue ? 0.3 : 0.8);

                    const circleX = centerX + Math.cos(angle) * outerRadius;
                    const circleY = centerY + Math.sin(angle) * outerRadius;

                    svg.append('circle')
                        .attr('cx', circleX)
                        .attr('cy', circleY)
                        .attr('r', 4)
                        .attr('fill', circleColor)
                        .attr('opacity', isZeroValue ? 0.5 : 0.9);

                    // 偶數label外推一點避免重疊
                    const labelRadius = outerRadius + (i % 2 === 0 ? 35 : 45);
                    const labelX = centerX + Math.cos(angle) * labelRadius;
                    const labelY = centerY + Math.sin(angle) * labelRadius;

                    let textAnchor = 'middle';
                    if (Math.cos(angle) > 0.3) textAnchor = 'start';
                    else if (Math.cos(angle) < -0.3) textAnchor = 'end';

                    svg.append('text')
                        .attr('x', labelX)
                        .attr('y', labelY - 3)
                        .attr('text-anchor', textAnchor)
                        .attr('font-size', '9px')
                        .attr('font-weight', 'bold')
                        .attr('fill', textColor)
                        .text(nutrient.name);

                    svg.append('text')
                        .attr('x', labelX)
                        .attr('y', labelY + 8)
                        .attr('text-anchor', textAnchor)
                        .attr('font-size', '8px')
                        .attr('fill', textColor)
                        .text(`${nutrient.value.toFixed(1)}${nutrient.unit}`);
                });

            }

            // 繪製巨量營養素的線條（五大營養素均勻分佈從中心圓向外延伸）
            if (macrosToShow.length > 0) {
                // 為五大營養素分配特定角度，避開能量bar的位置（上方）
                const macroAngles = {
                    'Protein': Math.PI * 0.1,      // 右上
                    'Fat': Math.PI * 0.5,           // 右下
                    'Carb': Math.PI * 0.9,          // 左下
                    'Sugar': Math.PI * 1.3,         // 左上
                    'Fiber': Math.PI * 1.7         // 右側，遠離能量bar
                };

                macrosToShow.forEach((macro, i) => {
                    const angle = macroAngles[macro.name] || (Math.PI / 6 + i * (2 * Math.PI - Math.PI / 3) / macrosToShow.length);

                    // *** 先定義所有需要的變數 ***
                    const isZeroValue = macro.value === 0;
                    const macroColor = isZeroValue ? '#ccc' : macro.color;
                    const macroOpacity = isZeroValue ? 0.3 : 0.8;
                    const textColor = isZeroValue ? '#999' : macro.color;

                    // 計算線條長度（基於營養值，最小40，最大80）
                    let lineLength;
                    if (macro.value === 0) {
                        lineLength = 2; // 緊貼中心圓
                    } else {
                        const maxMacroValue = Math.max(...macrosToShow.map(m => m.value), 1);
                        const normalizedValue = macro.value / maxMacroValue;
                        lineLength = 40 + normalizedValue * 40; // 40-80px 範圍
                    }

                    const x1 = centerX + Math.cos(angle) * centralRadius;
                    const y1 = centerY + Math.sin(angle) * centralRadius;
                    const x2 = centerX + Math.cos(angle) * (centralRadius + lineLength);
                    const y2 = centerY + Math.sin(angle) * (centralRadius + lineLength);

                    // 線條
                    svg.append('line')
                        .attr('x1', x1)
                        .attr('y1', y1)
                        .attr('x2', x2)
                        .attr('y2', y2)
                        .attr('stroke', macroColor)
                        .attr('stroke-width', 4)
                        .attr('opacity', macroOpacity);

                    // 端點圓形
                    svg.append('circle')
                        .attr('cx', x2)
                        .attr('cy', y2)
                        .attr('r', 6)
                        .attr('fill', macroColor)
                        .attr('opacity', isZeroValue ? 0.5 : 0.9);

                    // 標籤位置（比端點再外一點）
                    const labelRadius = centralRadius + lineLength + 25;
                    const labelX = centerX + Math.cos(angle) * labelRadius;
                    const labelY = centerY + Math.sin(angle) * labelRadius;

                    // 根據角度調整文字對齊
                    let textAnchor = 'middle';
                    if (Math.cos(angle) > 0.3) textAnchor = 'start';
                    else if (Math.cos(angle) < -0.3) textAnchor = 'end';

                    svg.append('text')
                        .attr('x', labelX)
                        .attr('y', labelY - 5)
                        .attr('text-anchor', textAnchor)
                        .attr('font-size', '11px')
                        .attr('font-weight', 'bold')
                        .attr('fill', textColor)
                        .text(macro.name);

                    svg.append('text')
                        .attr('x', labelX)
                        .attr('y', labelY + 10)
                        .attr('text-anchor', textAnchor)
                        .attr('font-size', '10px')
                        .attr('fill', textColor)
                        .text(`${macro.value.toFixed(1)}${macro.unit}`);
                });
            }

            // 添加互動提示
            svg.append('rect')
                .attr('x', 0)
                .attr('y', 0)
                .attr('width', width)
                .attr('height', height)
                .attr('fill', 'transparent')
                .style('cursor', 'pointer')
                .on('mouseover', function (event) {
                    const tooltipContent = `
                      ${food.description}<br/>
                      <strong>基本資訊：</strong><br/>
                      膳食群組: ${food.dietGroup}<br/>
                      食物群組: ${food.foodGroup}<br/>
                      <strong>巨量營養素：</strong><br/>
                      熱量: ${food.energy.toFixed(1)} kcal<br/>
                      蛋白質: ${food.protein.toFixed(1)} g<br/>
                      脂肪: ${food.fat.toFixed(1)} g<br/>
                      碳水化合物: ${food.carb.toFixed(1)} g<br/>
                      糖分: ${food.sugar.toFixed(1)} g<br/>
                      纖維: ${food.fiber.toFixed(1)} g<br/>
                      <strong>維生素 USRDA：</strong><br/>
                      維生素A: ${((food.vitA_USRDA || 0) * 100).toFixed(1)}%<br/>
                      維生素B6: ${((food.vitB6_USRDA || 0) * 100).toFixed(1)}%<br/>
                      維生素B12: ${((food.vitB12_USRDA || 0) * 100).toFixed(1)}%<br/>
                      維生素C: ${((food.vitC_USRDA || 0) * 100).toFixed(1)}%<br/>
                      維生素E: ${((food.vitE_USRDA || 0) * 100).toFixed(1)}%<br/>
                      葉酸: ${((food.folate_USRDA || 0) * 100).toFixed(1)}%<br/>
                      菸鹼酸: ${((food.niacin_USRDA || 0) * 100).toFixed(1)}%<br/>
                      核黃素: ${((food.riboflavin_USRDA || 0) * 100).toFixed(1)}%<br/>
                      硫胺素: ${((food.thiamin_USRDA || 0) * 100).toFixed(1)}%<br/>
                      <strong>礦物質 USRDA：</strong><br/>
                      鈣: ${((food.calcium_USRDA || 0) * 100).toFixed(1)}%<br/>
                      銅: ${((food.copper_USRDA || 0) * 100).toFixed(1)}%<br/>
                      鎂: ${((food.magnesium_USRDA || 0) * 100).toFixed(1)}%<br/>
                      磷: ${((food.phosphorus_USRDA || 0) * 100).toFixed(1)}%<br/>
                      硒: ${((food.selenium_USRDA || 0) * 100).toFixed(1)}%<br/>
                      鋅: ${((food.zinc_USRDA || 0) * 100).toFixed(1)}%
                  `;

                    showTooltip(event, {
                        title: `ID ${food.id}`,
                        content: tooltipContent
                    });
                })
                .on('mouseout', hideTooltip);
        }

        function setupComparisonPanel() {
            const comparisonPanel = document.querySelector('.comparison-panel');

            comparisonPanel.addEventListener('dragover', function (e) {
                e.preventDefault();
                this.classList.add('drag-over');
            });

            comparisonPanel.addEventListener('dragleave', function (e) {
                e.preventDefault();
                this.classList.remove('drag-over');
            });

            comparisonPanel.addEventListener('drop', function (e) {
                e.preventDefault();
                this.classList.remove('drag-over');
            });

            document.getElementById('clear-comparison').addEventListener('click', clearComparison);
        }

        // 設置營養模式選擇器
        function setupNutritionModeSelector() {
            const modeButtons = document.querySelectorAll('.mode-btn');

            modeButtons.forEach(button => {
                button.addEventListener('click', function () {
                    // 移除所有按鈕的 active 狀態
                    modeButtons.forEach(btn => btn.classList.remove('active'));
                    // 添加當前按鈕的 active 狀態
                    this.classList.add('active');

                    // 更新顯示模式
                    nutritionDisplayMode = this.getAttribute('data-mode');

                    // 重新繪製所有比較圖表
                    comparisonFoods.forEach(food => {
                        drawNutritionChart(food);
                    });
                });
            });
        }

        function showTooltip(event, data) {
            const tooltip = d3.select('.tooltip');
            tooltip.html(`<strong>${data.title}</strong><br/>${data.content}`)
                .style('opacity', 1)
                .style('left', (event.pageX + 10) + 'px')
                .style('top', (event.pageY - 10) + 'px');
        }

        function hideTooltip() {
            d3.select('.tooltip').style('opacity', 0);
        }

        function createLegend(dietGroups, colorScale) {
            const legend = d3.select('#legend');

            const legendItems = legend.selectAll('.legend-item')
                .data(dietGroups)
                .join('div')
                .attr('class', 'legend-item');

            legendItems.html(d => `
                <div class="legend-color" style="background-color: ${colorScale(d)}"></div>
                <span>${d}</span>
            `);
        }
        // 在餐盤標題旁邊添加清空按鈕
        function addClearButton() {
            const plateTitle = document.querySelector('.plate-title');
            plateTitle.innerHTML = `
        智能營養餐盤 
        <button onclick="clearPlate()" style="margin-left: 10px; padding: 5px 10px; background: #dc3545; color: white; border: none; border-radius: 4px; cursor: pointer; font-size: 12px;">清空餐盤</button>
    `;
        }

        function clearPlate() {
            // 重置所有統計
            Object.keys(currentStats).forEach(key => {
                currentStats[key] = 0;
            });

            // 清空餐盤項目
            inPlateItems.forEach((food, id) => {
                // 移除餐盤中的視覺元素
                const foodItem = document.getElementById(`plate-food-${id}`);
                if (foodItem) {
                    foodItem.remove();
                }

                // 將 donut 圓點顯示出來並回到原始位置
                d3.selectAll('circle[data-food-id]')
                    .each(function (d) {
                        if (d.id === id) {
                            d3.select(this)
                                .style('display', null)
                                .transition()
                                .duration(600)
                                .ease(d3.easeCubicOut)
                                .attr('cx', d.originalX)
                                .attr('cy', d.originalY);
                        }
                    });

                food.inPlate = false;
            });

            inPlateItems.clear();

            // 更新顯示
            updateNutrientsDisplay();
            updateNutrientStatus();
            updateFoodAvailability();
        }


        // 啟動應用
        createMultiLayerDonut();
    

### data: test_labeled_new.csv
ID, FoodGroup, Descrip, Energy_kcal, Protein_g, Fat_g, Carb_g, Sugar_g, Fiber_g, VitA_mcg, VitB6_mg, VitB12_mcg, VitC_mg, VitE_mg, Folate_mcg, Niacin_mg, Riboflavin_mg, Thiamin_mg, Calcium_mg, Copper_mcg, Iron_mg, Magnesium_mg, Manganese_mg, Phosphorus_mg
23116, Beef Products, Beef, chuck, under blade steak, boneless…, 275, 28.23, 18, 0, 0, 0, 8, 0.312, 3.19, 0, 0.08, 7, 3.772, 0.225, 0.07, 14, 0.09, 2.8, 20, 0.013, 181
10047, Pork Products, Pork, fresh, loin, center rib (roasts), …, 248, 26.99, 14.68, 0, 0, 0, 5, 0.485, 0.87, 0, 0.21, 0, 9.49, 0.295, 0.522, 19, 0.085, 0.96, 21, 0.007, 230
15270, Finfish and Shellfish Products, Crustaceans, shrimp, untreated, raw, 85, 20.1, 0.51, 0, 0, 0, 0, 0, 0, 0, 0, 0, 0, 0, 0, 64, 0.391, 0.52, 35, 0.033, 214
1259, Dairy and Egg Products, Cheese spread, American or Cheddar chees…, 176, 13.41, 8.88, 10.71, 7.06, 0, 185, 0.099, 1.17, 0, 0.46, 0, 0.153, 0.442, 0.038, 557, 0.032, 0.36, 27, 0.026, 931
19100, Sweets, Candies, fudge, chocolate, prepared-from…, 411, 2.39, 10.41, 76.44, 73.12, 1.7, 44, 0.012, 0.09, 0, 0.18, 4, 0.176, 0.085, 0.026, 49, 0.329, 1.77, 36, 0.422, 71
4142, Fats and Oils, Salad dressing, french dressing, reduced…, 233, 0.58, 13.46, 29.28, 28.45, 1.1, 27, 0.055, 0, 0, 2.86, 2, 0.467, 0.052, 0.024, 11, 0.16, 0.87, 8, 0.11, 16
8228, Breakfast Cereals, Cereals, QUAKER, Instant Oatmeal, raisin…, 371, 8.82, 6.98, 72.41, 30.85, 6.9, 0, 1.197, 0, 0.8, 0.55, 381, 11.97, 1.017, 0.892, 297, 0.364, 10.7, 92, 2.224, 296
11850, Vegetables and Vegetable Products, Radishes, oriental, cooked, boiled, drai…, 17, 0.67, 0.24, 3.43, 1.83, 1.6, 0, 0.038, 0, 15.1, 0, 17, 0.15, 0.023, 0, 17, 0.101, 0.15, 9, 0.033, 24
20054, Cereal Grains and Pasta, Rice, white, glutinous, raw, 370, 6.81, 0.55, 81.68, 0, 2.8, 0, 0.107, 0, 0, 0, 7, 2.145, 0.055, 0.18, 11, 0.171, 1.6, 23, 0.974, 71
17103, Lamb, Veal, and Game Products, Veal, leg (top round), separable lean on…, 150, 28.07, 3.39, 0, 0, 0, 0, 0.31, 1.18, 0, 0.55, 16, 10.08, 0.33, 0.06, 6, 0.13, 0.9, 28, 0.031, 236
8003, Breakfast Cereals, Cereals ready-to-eat, KELLOGG, KELLOGG'S…, 375, 5.1, 3.4, 88.2, 43.7, 9.3, 527, 1.79, 5.4, 54, 0.12, 594, 17.9, 1.52, 1.34, 12, 0.098, 16.1, 29, 0.499, 70
17041, Lamb, Veal, and Game Products, Lamb, domestic, shoulder, whole (arm and…, 210, 27.12, 10.5, 0, 0, 0, 0, 0.14, 3.11, 0, 0.2, 23, 6.15, 0.28, 0.1, 21, 0.137, 2.19, 29, 0.028, 217
4634, Fats and Oils, Margarine-like, vegetable oil spread, 20…, 175, 0, 19.5, 0.4, 0, 0, 819, 0, 0, 0, 4.5, 0, 0, 0, 0, 0, 0, 0, 1, 0, 14
8204, Breakfast Cereals, Cereals ready-to-eat, chocolate-flavored…, 405, 3.34, 3.5, 87.2, 43.7, 3.8, 1324, 1.764, 5.29, 52.9, 0.11, 587, 17.64, 1.499, 1.323, 70, 0.24, 15.87, 36, 0.246, 141
19173, Sweets, Gelatin desserts, dry mix, prepared with…, 62, 1.22, 0, 14.19, 13.49, 0, 0, 0, 0, 0, 0, 1, 0.001, 0.006, 0, 3, 0.024, 0.02, 1, 0.002, 22
1071, Dairy and Egg Products, Dessert topping, powdered, 1.5 ounce pre…, 194, 3.61, 12.72, 17.13, 17.13, 0, 34, 0.03, 0.26, 0.7, 0.45, 4, 0.06, 0.117, 0.027, 90, 0.012, 0.04, 10, 0.005, 86
13895, Beef Products, Beef, round, top round, separable lean a…, 250, 34.09, 11.61, 0, 0, 0, 0, 0.27, 2.61, 0, 0, 9, 3.63, 0.24, 0.07, 5, 0.118, 3.14, 24, 0.017, 214
3153, Baby Foods, Babyfood, fruit, apple and raspberry, ju…, 58, 0.2, 0.2, 15.4, 12.96, 2.1, 2, 0.034, 0, 28.9, 0.07, 1, 0.104, 0.029, 0.012, 5, 0.053, 0.22, 4, 0, 8
19269, Snacks, Snacks, GENERAL MILLS, BETTY CROCKER Fru…, 373, 0.1, 3.5, 85.2, 38.7, 0, 0, 0, 0, 120, 0, 0, 0, 0, 0, 0, 0, 0, 0, 0, 0
32009, Meals, Entrees, and Side Dishes, Pasta mix, classic beef, unprepared, 354, 12.32, 1.78, 72.2, 4.95, 2, 0, 0.133, 0.01, 2.6, 0.33, 197, 5.24, 0.423, 2.36, 21, 0.163, 2.71, 39, 0.657, 127
8582, Breakfast Cereals, Cereals ready-to-eat, GENERAL MILLS, DOR…, 366, 5.6, 5.7, 82.8, 21.2, 10.2, 522, 1.852, 5.6, 22.2, 0.93, 1246, 18.5, 1.6, 1.4, 370, 0.126, 30, 30, 0, 74
4705, Fats and Oils, Salad dressing, caesar, fat-free, 131, 1.47, 0.23, 30.73, 8.82, 0.2, 1, 0.04, 0.04, 0.1, 0.02, 2, 0.029, 0.009, 0.031, 33, 0.019, 0.29, 4, 0.04, 30
2044, Spices and Herbs, Basil, fresh, 23, 3.15, 0.64, 2.65, 0.3, 1.6, 264, 0.155, 0, 18, 0.8, 68, 0.902, 0.076, 0.034, 177, 0.385, 3.17, 64, 1.148, 56
15063, Finfish and Shellfish Products, Fish, pike, northern, cooked, dry heat, 113, 24.69, 0.88, 0, 0, 0, 24, 0.135, 2.3, 3.8, 0, 17, 2.8, 0.077, 0.067, 73, 0.065, 0.71, 40, 0.31, 282
8449, Breakfast Cereals, Cereals, QUAKER, Instant Grits Product w…, 360, 8.8, 4.67, 74.18, 2.02, 4.3, 1, 0.16, 0.33, 0, 0.11, 0, 8.14, 0.69, 0.76, 418, 0, 30.38, 27, 0, 76
11246, Vegetables and Vegetable Products, Leeks, (bulb and lower leaf-portion), ra…, 61, 1.5, 0.3, 14.15, 3.9, 1.8, 83, 0.233, 0, 12, 0.92, 64, 0.4, 0.03, 0.06, 59, 0.12, 2.1, 28, 0.481, 35
19814, Snacks, Snacks, pretzels, hard, plain, made with…, 381, 9.1, 3.5, 79.2, 2.21, 2.8, 0, 0.116, 0, 0, 0.35, 233, 5.251, 0.623, 0.461, 36, 0.264, 4.32, 35, 1.789, 113
21071, Fast Foods, Fast foods, chimichanga, with beef and c…, 242, 10.96, 12.81, 21.49, 0, 0, 72, 0.12, 0.71, 1.5, 0, 72, 2.55, 0.47, 0.21, 130, 0.192, 2.1, 33, 0.267, 102
8146, Breakfast Cereals, Cereals ready-to-eat, QUAKER, QUAKER Puf…, 366, 16.26, 2.15, 76.39, 1.37, 9.4, 0, 0.13, 0.42, 0, 0, 240, 5.286, 0.397, 0.639, 24, 0.453, 4.41, 133, 0, 331
23612, Beef Products, Beef, chuck, arm pot roast, separable le…, 139, 21.96, 5.05, 0, 0, 0, 0, 0.489, 2.11, 0, 0.29, 13, 5.221, 0.168, 0.077, 15, 0.091, 2.02, 23, 0.015, 201
19103, Sweets, Candies, fudge, vanilla, prepared-from-r…, 383, 1.05, 5.45, 82.15, 79.77, 0, 46, 0.009, 0.08, 0, 0.14, 1, 0.038, 0.074, 0.014, 38, 0.004, 0.02, 3, 0.002, 30
5695, Poultry Products, Turkey, enhanced, dark meat, meat only, …, 158, 26.1, 6, 0, 0, 0, 5, 0.435, 1.65, 0, 0.07, 8, 6.827, 0.335, 0.056, 16, 0.128, 1.07, 24, 0.017, 208
23523, Beef Products, Beef, chuck, top blade, separable lean a…, 227, 25.77, 12.93, 0, 0, 0, 0, 0.32, 3.38, 0, 0.18, 8, 3.619, 0.229, 0.11, 7, 0.111, 2.77, 24, 0, 215
6389, Soups, Sauces, and Gravies, CAMPBELL'S CHUNKY Soups, Beef with White…, 57, 3.27, 0.61, 9.8, 2.04, 0.8, 0, 0, 0, 0, 0, 0, 0, 0, 0, 8, 0, 0.44, 0, 0, 0
… [head cut at 6 KiB]